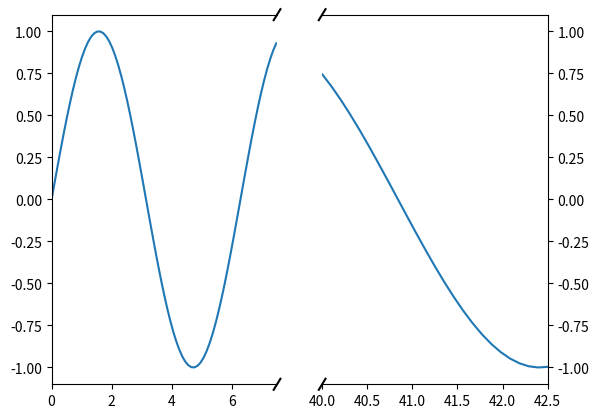

Write Python code to recreate this figure.
# encoding: utf-8
"""
@author: Xin Zhang
@contact: zhangxin@szbl.ac.cn
@time: 12/9/21 9:11 AM
@desc:
"""
import matplotlib.pylab as plt
import numpy as np


# matplotlib.rcParams['font.size'] = 10
# plt.style.use('scatter')


def read_aw_log():
    R_dict = {}
    L_dict = {}
    x = []
    y = []
    with open('/media/xin/Raid0/ACS/gmx/interaction/ding/6ZER/1-10-hyhoh/apply_windows.log') as f:
        lines = f.readlines()
        for i in range(len(lines) - 1):
            if not lines[i].startswith(' '):
                t = lines[i].split('_')[0]
                L_dict[t] = lines[i + 1].split()[2:]
                R_dict[t] = lines[i + 2].split()[2:]

                x.append(t)
                y.append(len(L_dict[t]) + len(R_dict[t]))
    return x, y


# plt.gca().xaxis.set_major_locator(ticker.MultipleLocator(2))


x = np.linspace(0, 10, 100)
x[75:] = np.linspace(40, 42.5, 25)

y = np.sin(x)

f, (ax, ax2) = plt.subplots(1, 2, sharey=True, facecolor='w')
f.subplots_adjust(hspace=0.1)

# plot the same data on both axes
ax.plot(x, y)
ax2.plot(x, y)

ax.set_xlim(0, 7.5)
ax2.set_xlim(40, 42.5)

# hide the spines between ax and ax2
ax.spines['right'].set_visible(False)
ax2.spines['left'].set_visible(False)
ax.yaxis.tick_left()
# ax.tick_params(labelright='off')
ax2.yaxis.tick_right()
ax2.tick_params(labelright='off')

# This looks pretty good, and was fairly painless, but you can get that
# cut-out diagonal lines look with just a bit more work. The important
# thing to know here is that in axes coordinates, which are always
# between 0-1, spine endpoints are at these locations (0,0), (0,1),
# (1,0), and (1,1).  Thus, we just need to put the diagonals in the
# appropriate corners of each of our axes, and so long as we use the
# right transform and disable clipping.

d = .015  # how big to make the diagonal lines in axes coordinates
# arguments to pass plot, just so we don't keep repeating them
kwargs = dict(transform=ax.transAxes, color='k', clip_on=False)
ax.plot((1 - d, 1 + d), (-d, +d), **kwargs)
ax.plot((1 - d, 1 + d), (1 - d, 1 + d), **kwargs)

kwargs.update(transform=ax2.transAxes)  # switch to the bottom axes
ax2.plot((-d, +d), (1 - d, 1 + d), **kwargs)
ax2.plot((-d, +d), (-d, +d), **kwargs)

# What's cool about this is that now if we vary the distance between
# ax and ax2 via f.subplots_adjust(hspace=...) or plt.subplot_tool(),
# the diagonal lines will move accordingly, and stay right at the tips
# of the spines they are 'breaking'
plt.show()
